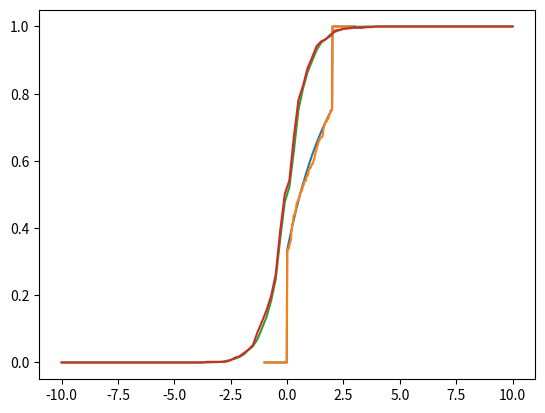

Python code for this plot:
# -*- coding: utf-8 -*-
"""
Created on Wed Sep 26 10:17:44 2018

@author: Guillaume
"""

from scipy.special import erf
import math
import numpy as np
import matplotlib.pyplot as plt
import scipy.integrate as integrate
import scipy.special as special

# /!\ extras /!\ 
def e(x):
    return math.exp(x)

#Computes the empirical CDF
# x: abscisse, vec: values we wish to analyze

def cum_emp(x,vec):
    n = len(vec);
    temp = np.zeros(len(x));
    for iters in range(0,len(temp)):
        temp[iters] = (((1/n)*sum(vec<=x[iters])));
    return(temp)

# @exercice 1 
    
def F(x):
    if((x>=-1) &  (x<0)):
        return 0
    elif((x>=0) & (x<2)):
        return 1-(2/3)*math.exp(-x/2)
    elif((x>=2) & (x<=3)):
        return 1
    else:
        return 0
        
smooth = 200
a = -1
b = 3
epsilon = 0.000001
    
vec = np.linspace(a,b,smooth)

buffer = np.zeros(smooth)

for iters in range(0,smooth):
    buffer[iters] = F(vec[iters])

    
''' @requires u between 0 and 1 
=> no vectorization for now... actually one has really to work elementwise
'''

def F_inv(u):
    if(u==0): # not probable... :p 
        return -1
    elif(u<F(0)):
        return 0
    elif((u>=F(0)) and (u<F(2-epsilon))):
        return -2*math.log((3/2)*(1-u))
    else:
        return 2
   
''' #tests
vec_bis_test = np.linspace(0,1,smooth)
buffer_bis_test = np.zeros(smooth)

for iters in range(0,smooth):
    buffer_bis_test[iters] = F_inv(vec_bis_test[iters])

plt.plot(vec_bis_test,buffer_bis_test)
plt.show()
'''

n = 200  
 
buffer_bis = np.zeros(n)
unif_bis = np.random.uniform(0,1,n)


for iters in range(0,n):
    buffer_bis[iters] = F_inv((unif_bis[iters]))

plt.plot(vec,buffer)
plt.plot(vec,cum_emp(vec,buffer_bis))
plt.show()


# @exercice 2

#Defines the known weight function
def f2_tilde(x):
    return (np.sin(6*x)**2+3*np.cos(x)**2*np.sin(4*x)**2+1)*np.exp(-x**2/2)


def phi_standard(x):#normal pdf
    return e(-x**2 / 2) * (1/math.sqrt(2*math.pi))

#Defines the true PDF
def f2(x):
    f= (np.sin(6*x)**2+3*np.cos(x)**2*np.sin(4*x)**2+1)*np.exp(-x**2/2)
    mass=(-4-3*e(22)-6*e(40)-3*e(54)+6*e(70)+18*e(72))*math.sqrt(math.pi*0.5)/(4*e(72))
    return f/mass;

#Computes the true CDF
def F2(x):
    f=integrate.quad(f2, -10, x)[0]
    return f

easy_C = 5*math.sqrt(2*math.pi)

#Efficient ratio immediately 
def eff_ratio(x):
     return (np.sin(6*x)**2+3*np.cos(x)**2*np.sin(4*x)**2+1)/(easy_C)
n2 = 500

acceptance_counter = 0
iterations = 0

buffer2_bis = np.zeros(int(n2))


''' regular A-R algorithm without any improvement '''
while acceptance_counter<n2:
    
     y = np.random.standard_normal((1,))
     u = np.random.uniform(0,1,1)
     
     if(u<=eff_ratio(y)):
        buffer2_bis[acceptance_counter] = y
        acceptance_counter+=1
        
     iterations+=1  

empirical_acceptance_ratio = n2/iterations 
print(empirical_acceptance_ratio)

# as it should be (1/KC) we can estimate it (poorly i think) by 

K_estimate = 1/(empirical_acceptance_ratio*easy_C)
print(K_estimate)
mass=(-4-3*e(22)-6*e(40)-3*e(54)+6*e(70)+18*e(72))*math.sqrt(math.pi*0.5)/(4*e(72))
true_K  = (1/mass)
print(true_K)

M = 1e1
smooth2 = 100

vec2 = np.linspace(-M,M,smooth2)

''' it will take a while :p '''
buffer2 = np.zeros(smooth2)

for iters in range(0,smooth2):
    buffer2[iters] = F2(vec2[iters]) #create true cdf vector for plotting

plt.plot(vec2,buffer2) #plottting true cdf
plt.plot(vec2,cum_emp(vec2,buffer2_bis))
plt.show()

# @exercice 3 







